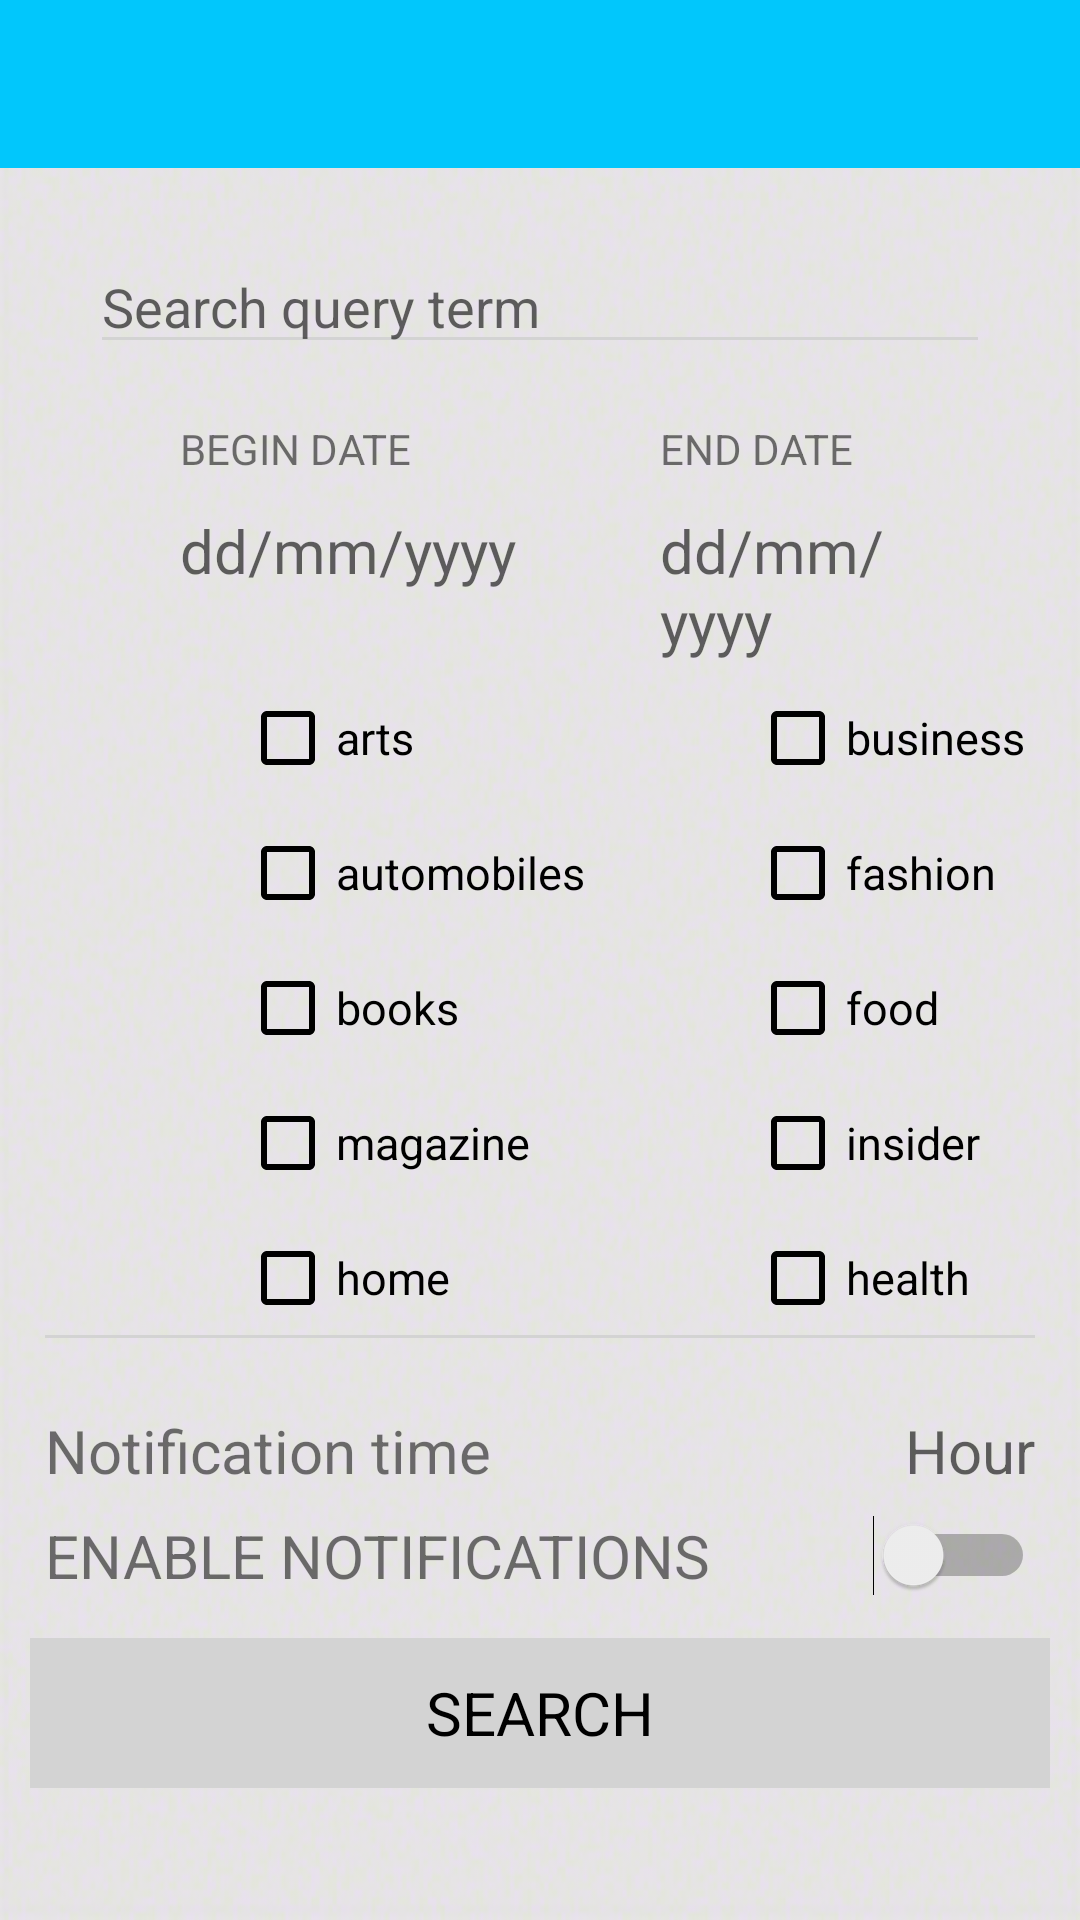

Produce the Android XML layout that renders to this screen, including the resource entries it uses.
<!-- AndroidManifest.xml: application theme AppTheme -->
<!-- res/layout/activity_noti_search.xml -->
<?xml version="1.0" encoding="utf-8"?>
<RelativeLayout xmlns:android="http://schemas.android.com/apk/res/android"
    xmlns:tools="http://schemas.android.com/tools"
    android:layout_width="match_parent"
    android:layout_height="match_parent"
    android:background="@drawable/background_notisearch"
    tools:context=".Controllers.Activities.NotiSearchActivity"
    tools:ignore="UselessParent">

    
    <include
        layout="@layout/toolbar"
        android:layout_width="match_parent"
        android:layout_height="wrap_content" />

    
    <CheckBox
        android:id="@+id/section_arts"
        android:layout_width="wrap_content"
        android:layout_height="wrap_content"
        android:layout_alignStart="@+id/edit_text_search"
        android:layout_alignTop="@+id/edit_text_search"
        android:layout_marginStart="50dp"
        android:layout_marginTop="150dp"
        android:text="@string/section_arts"
        android:textColor="@color/colorSection"
        android:textSize="@dimen/word_size_checkbox"
        android:theme="@style/cbStyle"
        tools:ignore="RelativeOverlap" />

    
    <CheckBox
        android:id="@+id/section_automobiles"
        android:layout_width="wrap_content"
        android:layout_height="wrap_content"
        android:layout_alignStart="@+id/section_arts"
        android:layout_alignTop="@+id/section_arts"
        android:layout_marginTop="45dp"
        android:text="@string/section_automobiles"
        android:textColor="@color/colorSection"
        android:textSize="@dimen/word_size_checkbox"
        android:theme="@style/cbStyle"
        tools:ignore="RelativeOverlap" />

    
    <CheckBox
        android:id="@+id/section_books"
        android:layout_width="wrap_content"
        android:layout_height="wrap_content"
        android:layout_alignStart="@+id/section_automobiles"
        android:layout_alignTop="@+id/section_automobiles"
        android:layout_marginTop="45dp"
        android:text="@string/section_books"
        android:textColor="@color/colorSection"
        android:textSize="@dimen/word_size_checkbox"
        android:theme="@style/cbStyle"
        tools:ignore="DuplicateIds,RelativeOverlap" />

    
    <CheckBox
        android:id="@+id/section_business"
        android:layout_width="wrap_content"
        android:layout_height="wrap_content"
        android:layout_alignStart="@+id/edit_text_search"
        android:layout_alignTop="@+id/edit_text_search"
        android:layout_marginStart="220dp"
        android:layout_marginTop="150dp"
        android:text="@string/section_business"
        android:textColor="@color/colorSection"
        android:textSize="@dimen/word_size_checkbox"
        android:theme="@style/cbStyle"
        tools:ignore="RelativeOverlap" />

    
    <CheckBox
        android:id="@+id/section_fashion"
        android:layout_width="wrap_content"
        android:layout_height="wrap_content"
        android:layout_alignStart="@+id/section_business"
        android:layout_alignTop="@+id/section_business"
        android:layout_marginTop="45dp"
        android:text="@string/section_fashion"
        android:textColor="@color/colorSection"
        android:textSize="@dimen/word_size_checkbox"
        android:theme="@style/cbStyle"
        tools:ignore="RelativeOverlap" />

    
    <CheckBox
        android:id="@+id/section_food"
        android:layout_width="wrap_content"
        android:layout_height="wrap_content"
        android:layout_alignStart="@+id/section_fashion"
        android:layout_alignTop="@+id/section_fashion"
        android:layout_marginTop="45dp"
        android:text="@string/section_food"
        android:textColor="@color/colorSection"
        android:textSize="@dimen/word_size_checkbox"
        android:theme="@style/cbStyle"
        tools:ignore="RelativeOverlap" />

    
    <CheckBox
        android:id="@+id/section_health"
        android:layout_width="wrap_content"
        android:layout_height="wrap_content"
        android:layout_alignStart="@+id/section_insider"
        android:layout_alignTop="@+id/section_insider"
        android:layout_marginTop="45dp"
        android:text="@string/section_health"
        android:textColor="@color/colorSection"
        android:textSize="@dimen/word_size_checkbox"
        android:theme="@style/cbStyle"
        tools:ignore="RelativeOverlap" />

    
    <CheckBox
        android:id="@+id/section_home"
        android:layout_width="wrap_content"
        android:layout_height="wrap_content"
        android:layout_alignStart="@+id/section_magazine"
        android:layout_alignTop="@+id/section_magazine"
        android:layout_marginTop="45dp"
        android:text="@string/section_home"
        android:textColor="@color/colorSection"
        android:textSize="@dimen/word_size_checkbox"
        android:theme="@style/cbStyle"
        tools:ignore="RelativeOverlap" />

    
    <CheckBox
        android:id="@+id/section_insider"
        android:layout_width="wrap_content"
        android:layout_height="wrap_content"
        android:layout_alignStart="@+id/section_food"
        android:layout_alignTop="@+id/section_food"
        android:layout_marginTop="45dp"
        android:text="@string/section_insider"
        android:textColor="@color/colorSection"
        android:textSize="@dimen/word_size_checkbox"
        android:theme="@style/cbStyle"
        tools:ignore="RelativeOverlap" />

    
    <CheckBox
        android:id="@+id/section_magazine"
        android:layout_width="wrap_content"
        android:layout_height="wrap_content"
        android:layout_alignStart="@+id/section_books"
        android:layout_alignTop="@+id/section_books"
        android:layout_marginTop="45dp"
        android:text="@string/section_magazine"
        android:textColor="@color/colorSection"
        android:textSize="@dimen/word_size_checkbox"
        android:theme="@style/cbStyle"
        tools:ignore="RelativeOverlap" />

    
    <EditText
        android:id="@+id/edit_text_search"
        android:layout_width="match_parent"
        android:layout_height="wrap_content"
        android:layout_alignParentTop="true"
        android:layout_marginStart="30dp"
        android:layout_marginTop="80dp"
        android:layout_marginEnd="30dp"
        android:backgroundTint="@color/colorBackgroundCase"
        android:cursorVisible="true"
        android:drawableStart="@drawable/icon_search_24dp"
        android:hint="@string/hint_search"
        android:inputType="text"
        android:textCursorDrawable="@color/colorCursor"
        tools:ignore="Autofill"
        tools:targetApi="lollipop" />

    
    <TextView
        android:id="@+id/text_view_begin_date"
        android:layout_width="wrap_content"
        android:layout_height="wrap_content"
        android:layout_alignTop="@+id/edit_text_search"
        android:layout_marginStart="60dp"
        android:layout_marginTop="60dp"
        android:text="@string/begin_date" />

    
    <TextView
        android:id="@+id/edit_begin_date"
        android:layout_width="wrap_content"
        android:layout_height="wrap_content"
        android:layout_alignTop="@+id/text_view_begin_date"
        android:layout_alignParentStart="true"
        android:layout_marginStart="60dp"
        android:layout_marginTop="30dp"
        android:clickable="true"
        android:focusable="true"
        android:hint="@string/noti_search_date"
        android:longClickable="false"
        android:textColor="@color/colorContent"
        android:textSize="20sp" />

    
    <TextView
        android:id="@+id/text_view_end_date"
        android:layout_width="wrap_content"
        android:layout_height="wrap_content"
        android:layout_alignTop="@+id/edit_text_search"
        android:layout_marginStart="220dp"
        android:layout_marginTop="60dp"
        android:text="@string/end_date" />

    
    <TextView
        android:id="@+id/edit_end_date"
        android:layout_width="wrap_content"
        android:layout_height="wrap_content"
        android:layout_alignStart="@id/text_view_end_date"
        android:layout_alignTop="@+id/text_view_end_date"
        android:layout_marginTop="30dp"
        android:layout_marginEnd="30dp"
        android:clickable="true"
        android:focusable="true"
        android:hint="@string/noti_search_date"
        android:longClickable="false"
        android:textColor="@color/colorContent"
        android:textSize="20sp" />

    
    <View
        android:id="@+id/bar"
        android:layout_width="match_parent"
        android:layout_height="1dp"
        android:layout_alignTop="@+id/section_home"
        android:layout_marginStart="15dp"
        android:layout_marginTop="35dp"
        android:layout_marginEnd="15dp"
        android:background="@color/colorBackgroundCase" />

    
    <TextView
        android:id="@+id/text_view_hour_of_notifications"
        android:layout_width="wrap_content"
        android:layout_height="wrap_content"
        android:layout_alignStart="@id/bar"
        android:layout_alignTop="@id/bar"
        android:layout_marginTop="25dp"
        android:text="@string/notification_time"
        android:textSize="20sp" />

    
    <TextView
        android:id="@+id/edit_text_hour_of_notifications"
        android:layout_width="wrap_content"
        android:layout_height="wrap_content"
        android:layout_alignEnd="@id/bar"
        android:layout_alignBottom="@id/text_view_hour_of_notifications"
        android:clickable="true"
        android:drawableEnd="@drawable/ic_arrow_drop_down_black_24dp"
        android:focusable="true"
        android:hint="@string/hour"
        android:longClickable="false"
        android:textColor="@color/colorSection"
        android:textSize="20sp" />

    
    <TextView
        android:id="@+id/text_enable_notifications"
        android:layout_width="wrap_content"
        android:layout_height="wrap_content"
        android:layout_alignStart="@id/text_view_hour_of_notifications"
        android:layout_alignTop="@id/bar"
        android:layout_marginTop="60dp"
        android:text="@string/enable_notifications"
        android:textSize="20sp" />

    
    <Switch
        android:id="@+id/button_for_enable_notifications"
        android:layout_width="wrap_content"
        android:layout_height="wrap_content"
        android:layout_alignTop="@+id/text_enable_notifications"
        android:layout_alignEnd="@id/bar" />

    
    <TextView
        android:id="@+id/button_done_for_search"
        android:layout_width="340dp"
        android:layout_height="50dp"
        android:layout_below="@+id/bar"
        android:layout_centerHorizontal="true"
        android:layout_marginTop="100dp"
        android:background="@color/colorBackgroundCase"
        android:clickable="true"
        android:focusable="true"
        android:gravity="center"
        android:text="@string/search_fields"
        android:textColor="@color/colorSection"
        android:textSize="20sp" />

    
    <FrameLayout
        android:id="@+id/activity_search_frame_layout"
        android:layout_width="match_parent"
        android:layout_height="match_parent">
    </FrameLayout>

</RelativeLayout>
<!-- res/layout/toolbar.xml (included above) -->
<?xml version="1.0" encoding="utf-8"?>
<androidx.appcompat.widget.Toolbar
    xmlns:android="http://schemas.android.com/apk/res/android"
    xmlns:app="http://schemas.android.com/apk/res-auto"
    android:id="@+id/toolbar_noti_search"
    android:layout_width="match_parent"
    android:layout_height="wrap_content"
    android:background="@color/colorPrimary"
    android:minHeight="?attr/actionBarSize"
    android:theme="@style/ToolBarStyle"
    app:titleTextAppearance="@style/ToolBarStyle" />
<!-- resources referenced by this layout -->
<resources>
  <color name="colorBackgroundCase">#D3D3D3</color>
  <color name="colorContent">#606060</color>
  <color name="colorCursor">#808080</color>
  <color name="colorPrimary">#01C7FC</color>
  <color name="colorSection">#000000</color>
  <dimen name="word_size_checkbox">15sp</dimen>
  <!-- drawable background_notisearch: png bitmap (drawable-hdpi, 67520 bytes) -->
  <string name="begin_date">BEGIN DATE</string>
  <string name="enable_notifications">ENABLE  NOTIFICATIONS</string>
  <string name="end_date">END DATE</string>
  <string name="hint_search">Search query term</string>
  <string name="hour">Hour</string>
  <string name="noti_search_date">dd/mm/yyyy</string>
  <string name="notification_time">Notification time</string>
  <string name="search_fields">SEARCH</string>
  <string name="section_arts">arts</string>
  <string name="section_automobiles">automobiles</string>
  <string name="section_books">books</string>
  <string name="section_business">business</string>
  <string name="section_fashion">fashion</string>
  <string name="section_food">food</string>
  <string name="section_health">health</string>
  <string name="section_home">home</string>
  <string name="section_insider">insider</string>
  <string name="section_magazine">magazine</string>
  <style name="ToolBarStyle" parent="AppTheme">
          <item name="android:textColorPrimary">@android:color/black</item>
          <item name="colorControlNormal">@android:color/white</item>
      </style>
  <style name="cbStyle" parent="Base.Theme.AppCompat">
          <item name="colorAccent">@color/colorPrimary</item>
          <item name="android:textColorSecondary">@android:color/black</item>
      </style>
  <style name="AppTheme" parent="Theme.AppCompat.Light.NoActionBar">
  
            
          <item name="colorPrimary">@color/colorPrimary</item>
          <item name="colorPrimaryDark">@color/colorPrimaryDark</item>
          <item name="colorAccent">@color/colorAccent</item>
      </style>
  <color name="colorPrimaryDark">#00574B</color>
  <color name="colorAccent">#D81B60</color>
</resources>
